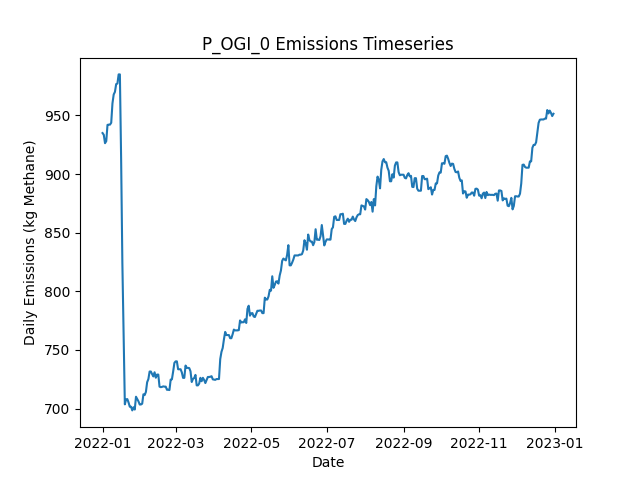

The table this chart was drawn from, first rows:
Date, Daily Emissions (Kg Methane), Daily Mitigable Emissions (Kg Methane), Daily Non-Mitigable Emissions (Kg Methan…, Daily Cost ($), Active Leaks, New Leaks, Leaks Repaired, Leaks Naturally Repaired, Leaks Tagged, Daily Repair Cost ($), Daily Natural Repair Cost ($), OGI_mdl_high Deployment Cost ($), OGI_mdl_high Sites flagged for Follow-Up, OGI_mdl_high Leaks tagged for repair, OGI_mdl_high Sites Visited, OGI_mdl_high Travel Time (Minutes), OGI_mdl_high Survey Time (Minutes)
2022-01-01, 934.9, 625.9, 309.1, 2876, 335, 337, 0, 2, 15, 0.00000, 400, 2876, , 15, 3, 180, 300
2022-01-02, 933.4, 625.9, 307.5, 2876, 335, 1, 0, 0, 22, 0.00000, 0.00000, 2876, , 22, 3, 180, 360
2022-01-03, 926.3, 620.3, 306, 2876, 335, 2, 0, 1, 15, 0.00000, 200, 2876, , 15, 3, 180, 300
2022-01-04, 928.1, 620.1, 308, 2876, 335, 1, 0, 1, 16, 0.00000, 200, 2876, , 16, 3, 180, 360
2022-01-05, 941.9, 625, 316.9, 0.00000, 339, 4, 0, 0, 0, 0.00000, 0.00000, 0.00000, , 0, 0, 0, 0
2022-01-06, 942.1, 625, 317.1, 0.00000, 340, 1, 0, 0, 0, 0.00000, 0.00000, 0.00000, , 0, 0, 0, 0
2022-01-07, 942.1, 625, 317.1, 0.00000, 340, 0, 0, 0, 0, 0.00000, 0.00000, 0.00000, , 0, 0, 0, 0
2022-01-08, 943.7, 626.6, 317.1, 0.00000, 341, 1, 0, 0, 0, 0.00000, 0.00000, 0.00000, , 0, 0, 0, 0
2022-01-09, 960.2, 643.1, 317.1, 0.00000, 343, 2, 0, 0, 0, 0.00000, 0.00000, 0.00000, , 0, 0, 0, 0
2022-01-10, 967.8, 650.7, 317.1, 0.00000, 345, 2, 0, 0, 0, 0.00000, 0.00000, 0.00000, , 0, 0, 0, 0
2022-01-11, 970.1, 652.9, 317.1, 0.00000, 346, 2, 0, 1, 0, 0.00000, 200, 0.00000, , 0, 0, 0, 0
2022-01-12, 976.7, 655.6, 321.1, 0.00000, 349, 3, 0, 0, 0, 0.00000, 0.00000, 0.00000, , 0, 0, 0, 0
2022-01-13, 977.1, 656, 321.1, 0.00000, 350, 1, 0, 0, 0, 0.00000, 0.00000, 0.00000, , 0, 0, 0, 0
2022-01-14, 985, 663.9, 321.1, 0.00000, 350, 1, 0, 1, 0, 0.00000, 200, 0.00000, , 0, 0, 0, 0
2022-01-15, 985, 663.9, 321.1, 0.00000, 350, 0, 0, 0, 0, 0.00000, 0.00000, 0.00000, , 0, 0, 0, 0
2022-01-16, 912.8, 591.7, 321.1, 2600, 337, 1, 13, 1, 0, 2600, 200, 0.00000, , 0, 0, 0, 0
2022-01-17, 824.1, 503, 321.1, 3000, 322, 0, 15, 0, 0, 3000, 0.00000, 0.00000, , 0, 0, 0, 0
2022-01-18, 765.5, 434.8, 330.7, 2400, 313, 3, 12, 0, 0, 2400, 0.00000, 0.00000, , 0, 0, 0, 0
2022-01-19, 703.6, 372.9, 330.7, 2000, 303, 0, 10, 0, 0, 2000, 0.00000, 0.00000, , 0, 0, 0, 0
2022-01-20, 707.9, 377.2, 330.7, 0.00000, 305, 2, 0, 0, 0, 0.00000, 0.00000, 0.00000, , 0, 0, 0, 0
2022-01-21, 708.1, 377.4, 330.7, 0.00000, 306, 1, 0, 0, 0, 0.00000, 0.00000, 0.00000, , 0, 0, 0, 0
2022-01-22, 705.2, 374.5, 330.7, 0.00000, 304, 0, 0, 2, 0, 0.00000, 400, 0.00000, , 0, 0, 0, 0
2022-01-23, 701.6, 368.9, 332.7, 0.00000, 305, 2, 0, 1, 0, 0.00000, 200, 0.00000, , 0, 0, 0, 0
2022-01-24, 701.6, 368.9, 332.7, 0.00000, 305, 0, 0, 0, 0, 0.00000, 0.00000, 0.00000, , 0, 0, 0, 0
2022-01-25, 698.5, 366.2, 332.2, 0.00000, 303, 0, 0, 1, 0, 0.00000, 200, 0.00000, , 0, 0, 0, 0
2022-01-26, 701.1, 368.9, 332.2, 0.00000, 304, 1, 0, 0, 0, 0.00000, 0.00000, 0.00000, , 0, 0, 0, 0
2022-01-27, 699.2, 368.9, 330.3, 0.00000, 303, 0, 0, 0, 0, 0.00000, 0.00000, 0.00000, , 0, 0, 0, 0
2022-01-28, 710.1, 371.6, 338.5, 0.00000, 305, 2, 0, 0, 0, 0.00000, 0.00000, 0.00000, , 0, 0, 0, 0
2022-01-29, 708.1, 371.6, 336.6, 0.00000, 304, 0, 0, 0, 0, 0.00000, 0.00000, 0.00000, , 0, 0, 0, 0
2022-01-30, 706.2, 371.6, 334.6, 0.00000, 303, 0, 0, 0, 0, 0.00000, 0.00000, 0.00000, , 0, 0, 0, 0
2022-01-31, 703.5, 368.9, 334.6, 0.00000, 302, 0, 0, 1, 0, 0.00000, 200, 0.00000, , 0, 0, 0, 0
2022-02-01, 703.5, 368.9, 334.6, 0.00000, 302, 0, 0, 0, 0, 0.00000, 0.00000, 0.00000, , 0, 0, 0, 0
2022-02-02, 704.2, 368.9, 335.2, 0.00000, 302, 1, 0, 0, 0, 0.00000, 0.00000, 0.00000, , 0, 0, 0, 0
2022-02-03, 712.2, 377, 335.2, 0.00000, 305, 3, 0, 0, 0, 0.00000, 0.00000, 0.00000, , 0, 0, 0, 0
2022-02-04, 711.5, 377, 334.6, 0.00000, 304, 0, 0, 0, 0, 0.00000, 0.00000, 0.00000, , 0, 0, 0, 0
2022-02-05, 714.2, 379.6, 334.6, 0.00000, 305, 1, 0, 0, 0, 0.00000, 0.00000, 0.00000, , 0, 0, 0, 0
2022-02-06, 722.5, 387.9, 334.6, 0.00000, 306, 2, 0, 1, 0, 0.00000, 200, 0.00000, , 0, 0, 0, 0
2022-02-07, 725.2, 390.6, 334.6, 0.00000, 307, 1, 0, 0, 0, 0.00000, 0.00000, 0.00000, , 0, 0, 0, 0
2022-02-08, 731.6, 395.1, 336.6, 0.00000, 309, 2, 0, 0, 0, 0.00000, 0.00000, 0.00000, , 0, 0, 0, 0
2022-02-09, 731.6, 395.1, 336.6, 0.00000, 309, 0, 0, 0, 0, 0.00000, 0.00000, 0.00000, , 0, 0, 0, 0
2022-02-10, 729.4, 394.8, 334.6, 0.00000, 307, 0, 0, 1, 0, 0.00000, 200, 0.00000, , 0, 0, 0, 0
2022-02-11, 727.4, 394.8, 332.6, 0.00000, 306, 0, 0, 0, 0, 0.00000, 0.00000, 0.00000, , 0, 0, 0, 0
2022-02-12, 731, 396.4, 334.6, 0.00000, 308, 3, 0, 1, 0, 0.00000, 200, 0.00000, , 0, 0, 0, 0
2022-02-13, 726.3, 393.7, 332.6, 0.00000, 306, 0, 0, 1, 0, 0.00000, 200, 0.00000, , 0, 0, 0, 0
2022-02-14, 729, 396.8, 332.2, 0.00000, 307, 2, 0, 0, 0, 0.00000, 0.00000, 0.00000, , 0, 0, 0, 0
2022-02-15, 729, 396.8, 332.2, 0.00000, 307, 0, 0, 0, 0, 0.00000, 0.00000, 0.00000, , 0, 0, 0, 0
2022-02-16, 718.7, 394.2, 324.6, 0.00000, 306, 1, 0, 1, 0, 0.00000, 200, 0.00000, , 0, 0, 0, 0
2022-02-17, 718.3, 394.2, 324.1, 0.00000, 305, 0, 0, 0, 0, 0.00000, 0.00000, 0.00000, , 0, 0, 0, 0
2022-02-18, 718.5, 394.4, 324.1, 0.00000, 306, 1, 0, 0, 0, 0.00000, 0.00000, 0.00000, , 0, 0, 0, 0
2022-02-19, 718.9, 394.4, 324.6, 0.00000, 307, 1, 0, 0, 0, 0.00000, 0.00000, 0.00000, , 0, 0, 0, 0
2022-02-20, 718.7, 394.4, 324.3, 0.00000, 306, 0, 0, 0, 0, 0.00000, 0.00000, 0.00000, , 0, 0, 0, 0
2022-02-21, 718.7, 394.4, 324.3, 0.00000, 306, 0, 0, 0, 0, 0.00000, 0.00000, 0.00000, , 0, 0, 0, 0
2022-02-22, 716, 391.7, 324.3, 0.00000, 305, 0, 0, 1, 0, 0.00000, 200, 0.00000, , 0, 0, 0, 0
2022-02-23, 716, 391.7, 324.3, 0.00000, 305, 0, 0, 0, 0, 0.00000, 0.00000, 0.00000, , 0, 0, 0, 0
2022-02-24, 715.8, 391.5, 324.3, 0.00000, 304, 0, 0, 1, 0, 0.00000, 200, 0.00000, , 0, 0, 0, 0
2022-02-25, 724.8, 391.7, 333.1, 0.00000, 305, 2, 0, 0, 0, 0.00000, 0.00000, 0.00000, , 0, 0, 0, 0
2022-02-26, 725, 391.9, 333.1, 0.00000, 306, 1, 0, 0, 0, 0.00000, 0.00000, 0.00000, , 0, 0, 0, 0
2022-02-27, 731.6, 394.6, 337, 0.00000, 309, 3, 0, 0, 0, 0.00000, 0.00000, 0.00000, , 0, 0, 0, 0
2022-02-28, 738.9, 400, 339, 0.00000, 312, 3, 0, 0, 0, 0.00000, 0.00000, 0.00000, , 0, 0, 0, 0
2022-03-01, 740.3, 401.3, 339, 0.00000, 313, 2, 0, 1, 0, 0.00000, 200, 0.00000, , 0, 0, 0, 0
... 305 more rows
